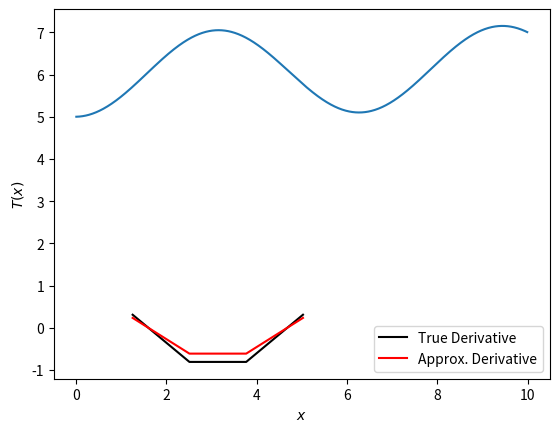

Source code (Python):
import numpy as np
import matplotlib.pyplot as plt
from scipy.sparse import spdiags
from scipy.sparse.linalg import spsolve
%matplotlib inline

def sparse_first_derivative(fvals, dx):
    Np1 = fvals.size
    ovec = np.ones(Np1)
    zvec = np.zeros(Np1)
    dmat = 1./(2.*dx)*spdiags(np.array([-ovec,zvec,ovec]),np.array([0,1,2]),Np1-2,Np1)
    return dmat

Npts = 5
xvals = np.linspace(0.,2.*np.pi,Npts+1)
dx = xvals[1] - xvals[0]
fvals = np.sin(xvals) # use f(x) = sin(x) for your test function
dftrue = np.cos(xvals)
dmat = sparse_first_derivative(fvals, dx)

print(dmat.todense())

print(fvals)
print(fvals.shape)
print(fvals.reshape(-1,1))
print((fvals.reshape(-1,1)).shape)
dfapprox = dmat @ fvals.reshape(-1,1)
print(dfapprox)

plt.plot(xvals[1:-1], dftrue[1:-1],color='k',label="True Derivative")
plt.plot(xvals[1:-1], dfapprox,color='r',label="Approx. Derivative")
plt.legend()
plt.xlabel(r"$x$")

def temp_find(a,b,Nvls,fvals,ul,ur):
    Nint = int(Nvls)
    dx = (b-a)/Nvls
    idx2 = 1./(dx*dx)
   
    # Build the right-hand side of your problem
    rhs = fvals[1:Nint]
    rhs[0] -= ul*idx2 # include left-side boundary condition
    rhs[Nint-2] -= ur*idx2 # include right-side boundary condition
   
    diag = -2.*idx2*np.ones(Nint-1)
    odiag = idx2*np.ones(Nint-1)
    data = np.array([diag,odiag,odiag])
    dvals = np.array([0,-1,1])
    Amat = spdiags(data, dvals, Nint-1, Nint-1)
    Tvec = spsolve(Amat,rhs)
   
    return Tvec 

ffun = lambda x: np.cos(x)
a = 0.
b = 10.
ul = 5.
ur = 7.
Nvls = 1000
xvals = np.linspace(a,b,Nvls+1)
fvals = ffun(xvals)

tprofile = temp_find(a,b,Nvls,fvals,ul,ur)
plt.plot(xvals[1:Nvls],tprofile)
plt.xlabel("$x$")
plt.ylabel("$T(x)$")